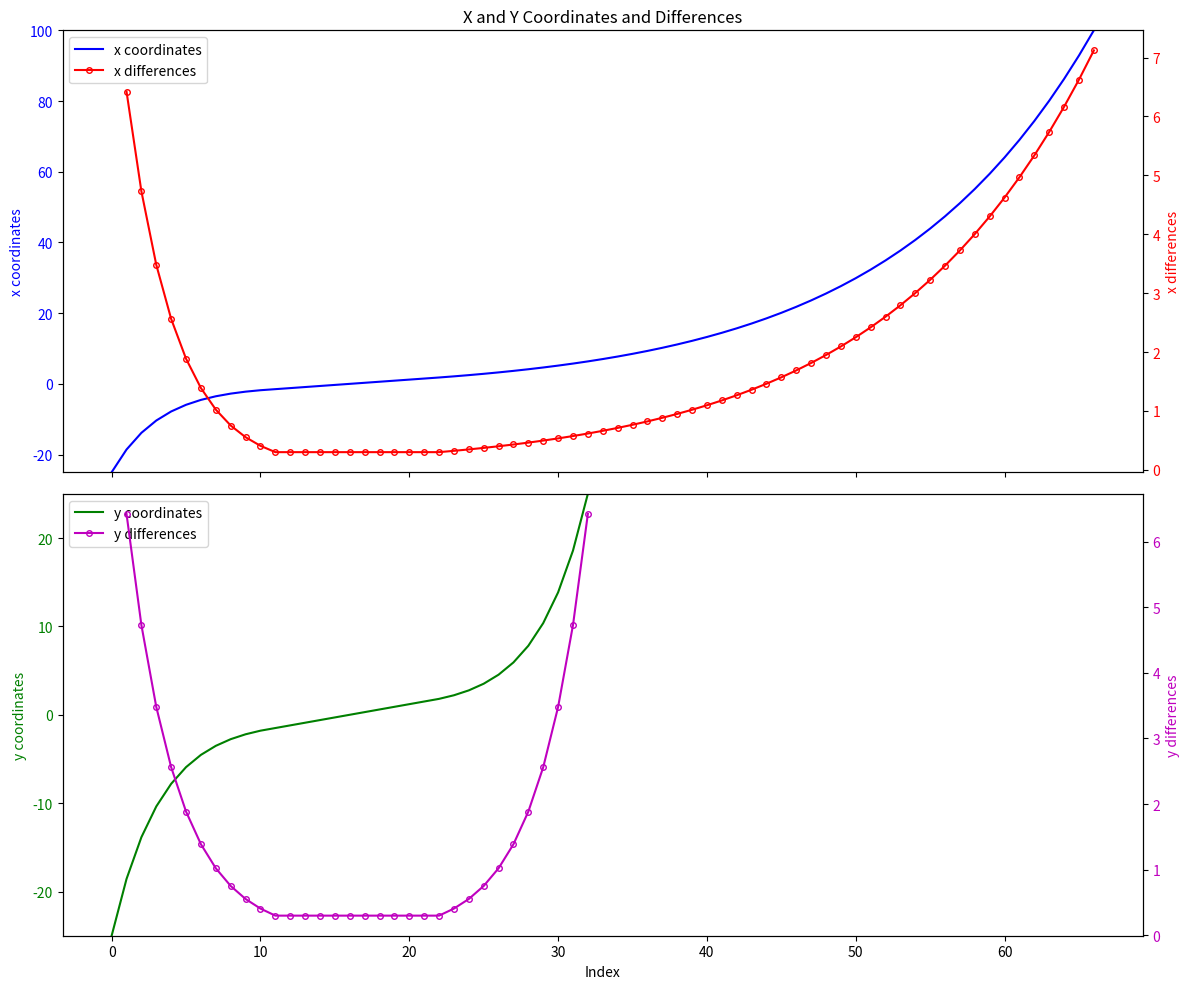

Write Python code to recreate this figure.
#!/usr/bin/env python3
import matplotlib.pyplot as plt
import numpy as np


def fmt_coords(numbers, format_str="{:.4f}"):
    line = ""
    lines = []
    for num in numbers:
        num_str = format_str.format(num)
        if len(line + " " + num_str) > 120:  # Fortran line length limit
            lines.append(line.strip())
            line = num_str
        else:
            line = (line + " " + num_str) if line else num_str
    if line:
        lines.append(line.strip())
    return "\n".join(lines)


def str_to_nums(seq, dz=None):
    nums = [float(x) for x in seq.strip().split() if x]
    return [x * dz if dz is not None else x for x in nums]


def positions_to_deltas(positions):
    """Convert a sequence of positions to deltas between consecutive points."""
    return np.diff(positions)


def deltas_to_positions(deltas, start_pos):
    """Convert a sequence of deltas back to positions starting from start_pos."""
    positions = np.zeros(len(deltas) + 1)
    positions[0] = start_pos
    positions[1:] = start_pos + np.cumsum(deltas)
    return positions


# Define each direction string independently for future customization
pos_in_str = "0.3 0.6 0.9 1.2 1.5 1.722 2.3225 2.5951 2.8676 3.1676 3.4685 3.7702 4.0710 4.4470 5.0794 6.0839 7.4582 9.1422 11.0125 12.9670 14.9802 17.0373 19.0940 21.1072 23.0634 25.0000"

# Allow user to customize these independently in the future
pos_up_str = pos_in_str  # For now, same as pos_in_str
pos_down_str = pos_in_str  # For now, same as pos_in_str

pos_out_str = "0.3 0.6 0.9 1.2 1.5 1.722 2.1106 2.7435 3.4167 4.1278 4.8749 5.6558 6.4684 7.3106 8.1803 9.0753 9.9936 10.9331 11.8916 12.8670 13.8573 14.8603 15.8739 16.8960 17.9245 18.9572 19.9922 21.0272 22.0611 23.1072 24.1885 25.3115 26.4738 27.6769 28.9220 30.2108 31.5446 32.9251 34.3539 35.8327 37.3633 38.9475 40.5871 42.2842 44.0406 45.8585 47.7400 49.6873 51.7028 53.7889 55.9479 58.1826 60.4954 62.8892 65.3667 67.9310 70.5850 73.3320 76.1751 79.1177 82.1632 85.3154 88.5779 96.9862 100.0"

# Parse each string independently
pos_in = str_to_nums(pos_in_str)
pos_up = np.concatenate(([0.0], str_to_nums(pos_up_str)))
pos_down = np.concatenate(([0.0], str_to_nums(pos_down_str)))
pos_out = str_to_nums(pos_out_str)

dz = 0.3

deltas_in = positions_to_deltas(pos_in) / dz
print("deltas_in = [", end="")
print(", ".join(f"{x:.4f}" for x in deltas_in), end="")
print("]")

# User parameters for geometric progressions
n_initial = 6  # Number of initial unit values
dz = 0.3  # Base delta

# Inner region parameters (center)
n_in_points = 17  # Total points desired
target_in = 25  # Target final position (not delta)

# Up (positive y) region parameters
n_up_points = 17  # Default: same as center, can be customized
target_up = target_in  # Default: same as center, can be customized

# Down (negative y) region parameters
n_down_points = 17  # Default: same as center, can be customized
target_down = target_in  # Default: same as center, can be customized

# Outer region parameters
n_out_points = 51  # Total points desired
target_out = 100  # Target final position (not delta)

# X-direction (left/right) region parameters
n_x_left_points = n_in_points  # Default: same as center, can be customized
target_x_left = target_in  # Default: same as center, can be customized

n_x_right_points = n_out_points  # Default: same as outer, can be customized
target_x_right = target_out  # Default: same as outer, can be customized


def compute_position_progression(n_points, target_pos, dz, n_initial=6):
    """Compute geometric progression for positions.
    Args:
        n_points: Total number of points desired
        target_pos: Target final position to reach
        dz: Base delta for initial points
        n_initial: Number of initial unit-delta points
    Returns:
        List of positions following geometric progression
    """
    positions = np.zeros(n_points)

    # First n_initial points must have exactly dz spacing
    for i in range(n_initial):
        positions[i] = i * dz

    # Calculate growth rate to reach target from last constant point
    n_steps = n_points - n_initial  # Steps after initial points
    start_pos = positions[n_initial - 1]  # Last constant-spaced point

    # For smooth transition, first delta after constant zone should be dz
    # Then grow geometrically to reach target
    # We want: start_pos + dz * (growth_rate^0 + growth_rate^1 + ... + growth_rate^(n_steps-1)) = target_pos
    # This is a geometric series sum: a * (1-r^n)/(1-r) where a=dz and n=n_steps
    # Solve numerically for growth_rate
    def geo_sum(r, n):
        return (1 - pow(r, n)) / (1 - r) if r != 1 else n

    def target_func(r):
        return start_pos + dz * geo_sum(r, n_steps) - target_pos

    # Binary search for growth rate (faster and more stable than root finding)
    r_min, r_max = 1.001, 2.0  # Growth rate must be > 1
    while r_max - r_min > 1e-6:
        r_mid = (r_min + r_max) / 2
        if target_func(r_mid) > 0:
            r_max = r_mid
        else:
            r_min = r_mid

    growth_rate = r_min

    # Generate remaining positions using geometric progression of deltas
    current_pos = start_pos
    current_delta = dz
    for i in range(n_initial, n_points - 1):  # Leave last point for exact integer
        current_pos += current_delta
        current_delta *= growth_rate
        positions[i] = round(current_pos, 4)

    # Force last point to be integer
    positions[-1] = round(target_pos)

    return positions, growth_rate


# Compute inner progression
positions_in, growth_rate_in = compute_position_progression(n_in_points, target_in, dz, n_initial)
deltas_in = np.diff(positions_in)

print("\nInner region progression:")
print(f"Points: {len(positions_in)}, Target position: {target_in}")
print(f"First {n_initial} points (constant dz={dz}):", end=" ")
print(", ".join(f"{x:.4f}" for x in positions_in[:n_initial]))
print(f"Growth rate: {growth_rate_in:.4f}")
print("Deltas after constant zone:", end=" ")
current = dz
for _ in range(5):
    print(f"{current:.4f}", end=" ")
    current *= growth_rate_in
print("\npositions_in = [", end="")
print(", ".join(f"{x:.4f}" for x in positions_in), end="")
print("]")

# Compute outer progression
positions_out, growth_rate_out = compute_position_progression(n_out_points, target_out, dz, n_initial)
deltas_out = np.diff(positions_out)

print("\nOuter region progression:")
print(f"Points: {len(positions_out)}, Target position: {target_out}")
print(f"First {n_initial} points (constant dz={dz}):", end=" ")
print(", ".join(f"{x:.4f}" for x in positions_out[:n_initial]))
print(f"Growth rate: {growth_rate_out:.4f}")
print("Deltas after constant zone:", end=" ")
current = dz
for _ in range(5):
    print(f"{current:.4f}", end=" ")
    current *= growth_rate_out
print("\npositions_out = [", end="")
print(", ".join(f"{x:.4f}" for x in positions_out), end="")
print("]")

# Compute up progression
positions_up, growth_rate_up = compute_position_progression(n_up_points, target_up, dz, n_initial)

# Compute down progression
positions_down, growth_rate_down = compute_position_progression(n_down_points, target_down, dz, n_initial)

# Create the constant region with reversed part
x_coords = np.concatenate([-positions_in[::-1][:-1], positions_out])  # x
print(f"\nx_coords: {fmt_coords(x_coords)}")
y_coords = np.concatenate([-positions_down[::-1][:-1], positions_up])  # y
print(f"\ny_coords: {fmt_coords(y_coords)}")


nx = len(x_coords) - 1  # number of elements is number of points minus 1
ny = len(y_coords) - 1  # number of elements is number of points minus 1

output_file = "mybox.box"
box_content = """import.rea
2    spatial dimension
1    number of fields
Box
{nx} {ny}                        nelx,nely,nelz for Box)
{x} 
{y}
v  ,O  ,   ,   ,          bc's""".format(nx=nx, ny=ny, x=fmt_coords(x_coords), y=fmt_coords(y_coords))

with open(output_file, "w") as f:
    f.write(box_content)
print(f"\nSaved to {output_file} with {nx * ny} elements")

# Plotting
fig, (ax1, ax3) = plt.subplots(2, 1, figsize=(12, 10), sharex=True)

# Plot for x-coordinates
ax1.set_ylabel("x coordinates", color="b")
ax1.tick_params(axis="y", labelcolor="b")
ax2 = ax1.twinx()

x_indices = np.arange(len(x_coords))
ax1.plot(x_indices, x_coords, "b-", label="x coordinates", markersize=4)
ax2.plot(x_indices[1:], np.diff(x_coords), "r-o", mfc="none", label="x differences", markersize=4)
ax1.set_ylim(min(x_coords), max(x_coords))
ax2.set_ylabel("x differences", color="r")
ax2.tick_params(axis="y", labelcolor="r")
lines1, labels1 = ax1.get_legend_handles_labels()
lines2, labels2 = ax2.get_legend_handles_labels()
ax1.legend(lines1 + lines2, labels1 + labels2, loc="upper left")
ax1.set_title("X and Y Coordinates and Differences")

# Plot for y-coordinates
ax3.set_xlabel("Index")
ax3.set_ylabel("y coordinates", color="g")
ax3.tick_params(axis="y", labelcolor="g")
ax4 = ax3.twinx()

y_indices = np.arange(len(y_coords))
ax3.plot(y_indices, y_coords, "g-", label="y coordinates", markersize=4)
ax4.plot(y_indices[1:], np.diff(y_coords), "m-o", mfc="none", label="y differences", markersize=4)
ax3.set_ylim(min(y_coords), max(y_coords))
ax4.set_ylabel("y differences", color="m")
ax4.tick_params(axis="y", labelcolor="m")
lines3, labels3 = ax3.get_legend_handles_labels()
lines4, labels4 = ax4.get_legend_handles_labels()
ax3.legend(lines3 + lines4, labels3 + labels4, loc="upper left")

fig.tight_layout()
plt.savefig("x_coords_analysis.png")
plt.close()
